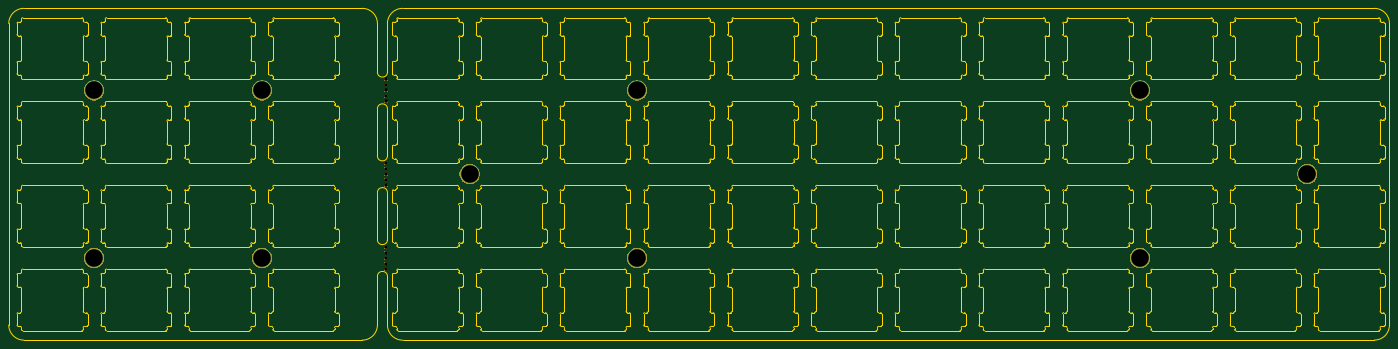
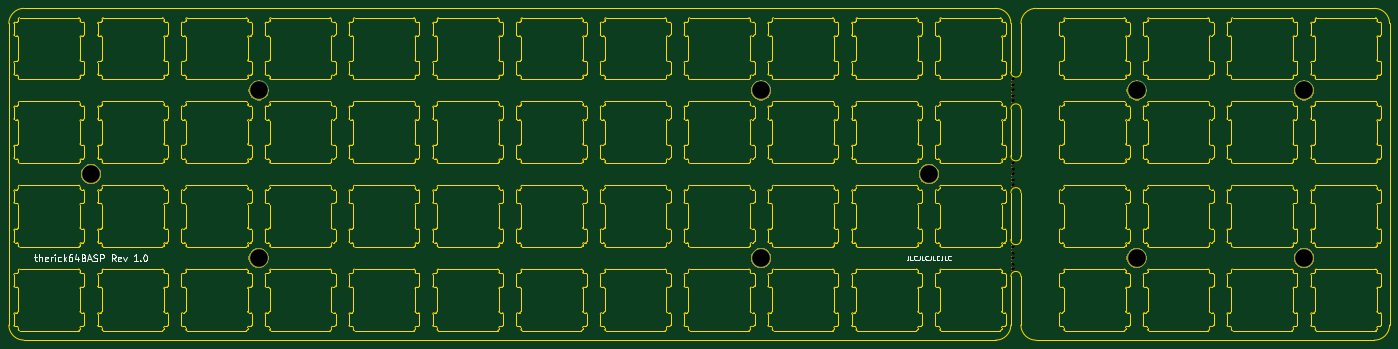
Circuit board: 11 layer files. Board 313.1 x 75.2 mm.
- bottom_copper: therick64BASP_top_plate-B_Cu.gbr (785 bytes)
- bottom_mask: therick64BASP_top_plate-B_Mask.gbr (26975 bytes)
- paste: therick64BASP_top_plate-B_Paste.gbr (509 bytes)
- bottom_silk: therick64BASP_top_plate-B_SilkS.gbr (8233 bytes)
- outline: therick64BASP_top_plate-Edge_Cuts.gbr (159545 bytes)
- top_copper: therick64BASP_top_plate-F_Cu.gbr (785 bytes)
- top_mask: therick64BASP_top_plate-F_Mask.gbr (26975 bytes)
- paste: therick64BASP_top_plate-F_Paste.gbr (509 bytes)
- top_silk: therick64BASP_top_plate-F_SilkS.gbr (510 bytes)
- drill: therick64BASP_top_plate-NPTH.drl (252 bytes)
- drill: therick64BASP_top_plate-PTH.drl (188 bytes)

=== bottom_copper: therick64BASP_top_plate-B_Cu.gbr ===
G04 #@! TF.GenerationSoftware,KiCad,Pcbnew,(5.1.2-1)-1*
G04 #@! TF.CreationDate,2020-02-22T14:07:28-06:00*
G04 #@! TF.ProjectId,therick64BASP_top_plate,74686572-6963-46b3-9634-424153505f74,rev?*
G04 #@! TF.SameCoordinates,Original*
G04 #@! TF.FileFunction,Copper,L2,Bot*
G04 #@! TF.FilePolarity,Positive*
%FSLAX46Y46*%
G04 Gerber Fmt 4.6, Leading zero omitted, Abs format (unit mm)*
G04 Created by KiCad (PCBNEW (5.1.2-1)-1) date 2020-02-22 14:07:28*
%MOMM*%
%LPD*%
G04 APERTURE LIST*
%ADD10C,4.500000*%
G04 APERTURE END LIST*
D10*
X102979729Y-99179739D03*
X64979829Y-99179739D03*
X102979729Y-61179839D03*
X64979829Y-61179839D03*
X150099605Y-80179789D03*
X188099505Y-61179839D03*
X188099505Y-99179739D03*
X302099205Y-61179839D03*
X302099205Y-99179739D03*
X340099105Y-80179789D03*
M02*

=== bottom_mask: therick64BASP_top_plate-B_Mask.gbr (26975 bytes, source omitted) ===
=== paste: therick64BASP_top_plate-B_Paste.gbr ===
G04 #@! TF.GenerationSoftware,KiCad,Pcbnew,(5.1.2-1)-1*
G04 #@! TF.CreationDate,2020-02-22T14:07:28-06:00*
G04 #@! TF.ProjectId,therick64BASP_top_plate,74686572-6963-46b3-9634-424153505f74,rev?*
G04 #@! TF.SameCoordinates,Original*
G04 #@! TF.FileFunction,Paste,Bot*
G04 #@! TF.FilePolarity,Positive*
%FSLAX46Y46*%
G04 Gerber Fmt 4.6, Leading zero omitted, Abs format (unit mm)*
G04 Created by KiCad (PCBNEW (5.1.2-1)-1) date 2020-02-22 14:07:28*
%MOMM*%
%LPD*%
G04 APERTURE LIST*
G04 APERTURE END LIST*
M02*

=== bottom_silk: therick64BASP_top_plate-B_SilkS.gbr (8233 bytes, source omitted) ===
=== outline: therick64BASP_top_plate-Edge_Cuts.gbr (159545 bytes, source omitted) ===
=== top_copper: therick64BASP_top_plate-F_Cu.gbr ===
G04 #@! TF.GenerationSoftware,KiCad,Pcbnew,(5.1.2-1)-1*
G04 #@! TF.CreationDate,2020-02-22T14:07:28-06:00*
G04 #@! TF.ProjectId,therick64BASP_top_plate,74686572-6963-46b3-9634-424153505f74,rev?*
G04 #@! TF.SameCoordinates,Original*
G04 #@! TF.FileFunction,Copper,L1,Top*
G04 #@! TF.FilePolarity,Positive*
%FSLAX46Y46*%
G04 Gerber Fmt 4.6, Leading zero omitted, Abs format (unit mm)*
G04 Created by KiCad (PCBNEW (5.1.2-1)-1) date 2020-02-22 14:07:28*
%MOMM*%
%LPD*%
G04 APERTURE LIST*
%ADD10C,4.500000*%
G04 APERTURE END LIST*
D10*
X102979729Y-99179739D03*
X64979829Y-99179739D03*
X102979729Y-61179839D03*
X64979829Y-61179839D03*
X150099605Y-80179789D03*
X188099505Y-61179839D03*
X188099505Y-99179739D03*
X302099205Y-61179839D03*
X302099205Y-99179739D03*
X340099105Y-80179789D03*
M02*

=== top_mask: therick64BASP_top_plate-F_Mask.gbr (26975 bytes, source omitted) ===
=== paste: therick64BASP_top_plate-F_Paste.gbr ===
G04 #@! TF.GenerationSoftware,KiCad,Pcbnew,(5.1.2-1)-1*
G04 #@! TF.CreationDate,2020-02-22T14:07:28-06:00*
G04 #@! TF.ProjectId,therick64BASP_top_plate,74686572-6963-46b3-9634-424153505f74,rev?*
G04 #@! TF.SameCoordinates,Original*
G04 #@! TF.FileFunction,Paste,Top*
G04 #@! TF.FilePolarity,Positive*
%FSLAX46Y46*%
G04 Gerber Fmt 4.6, Leading zero omitted, Abs format (unit mm)*
G04 Created by KiCad (PCBNEW (5.1.2-1)-1) date 2020-02-22 14:07:28*
%MOMM*%
%LPD*%
G04 APERTURE LIST*
G04 APERTURE END LIST*
M02*

=== top_silk: therick64BASP_top_plate-F_SilkS.gbr ===
G04 #@! TF.GenerationSoftware,KiCad,Pcbnew,(5.1.2-1)-1*
G04 #@! TF.CreationDate,2020-02-22T14:07:28-06:00*
G04 #@! TF.ProjectId,therick64BASP_top_plate,74686572-6963-46b3-9634-424153505f74,rev?*
G04 #@! TF.SameCoordinates,Original*
G04 #@! TF.FileFunction,Legend,Top*
G04 #@! TF.FilePolarity,Positive*
%FSLAX46Y46*%
G04 Gerber Fmt 4.6, Leading zero omitted, Abs format (unit mm)*
G04 Created by KiCad (PCBNEW (5.1.2-1)-1) date 2020-02-22 14:07:28*
%MOMM*%
%LPD*%
G04 APERTURE LIST*
G04 APERTURE END LIST*
M02*

=== drill: therick64BASP_top_plate-NPTH.drl ===
M48
METRIC
T1C0.800
%
G90
G05
T1
X131.1Y-58.68
X131.1Y-59.93
X131.1Y-61.18
X131.1Y-62.43
X131.1Y-63.68
X131.1Y-77.68
X131.1Y-78.93
X131.1Y-80.18
X131.1Y-81.43
X131.1Y-82.68
X131.1Y-96.68
X131.1Y-97.93
X131.1Y-99.18
X131.1Y-100.43
X131.1Y-101.68
T0
M30

=== drill: therick64BASP_top_plate-PTH.drl ===
M48
METRIC
T1C4.000
%
G90
G05
T1
X150.1Y-80.18
X188.1Y-61.18
X188.1Y-99.18
X102.98Y-99.18
X302.099Y-61.18
X64.98Y-99.18
X302.099Y-99.18
X340.099Y-80.18
X102.98Y-61.18
X64.98Y-61.18
T0
M30
